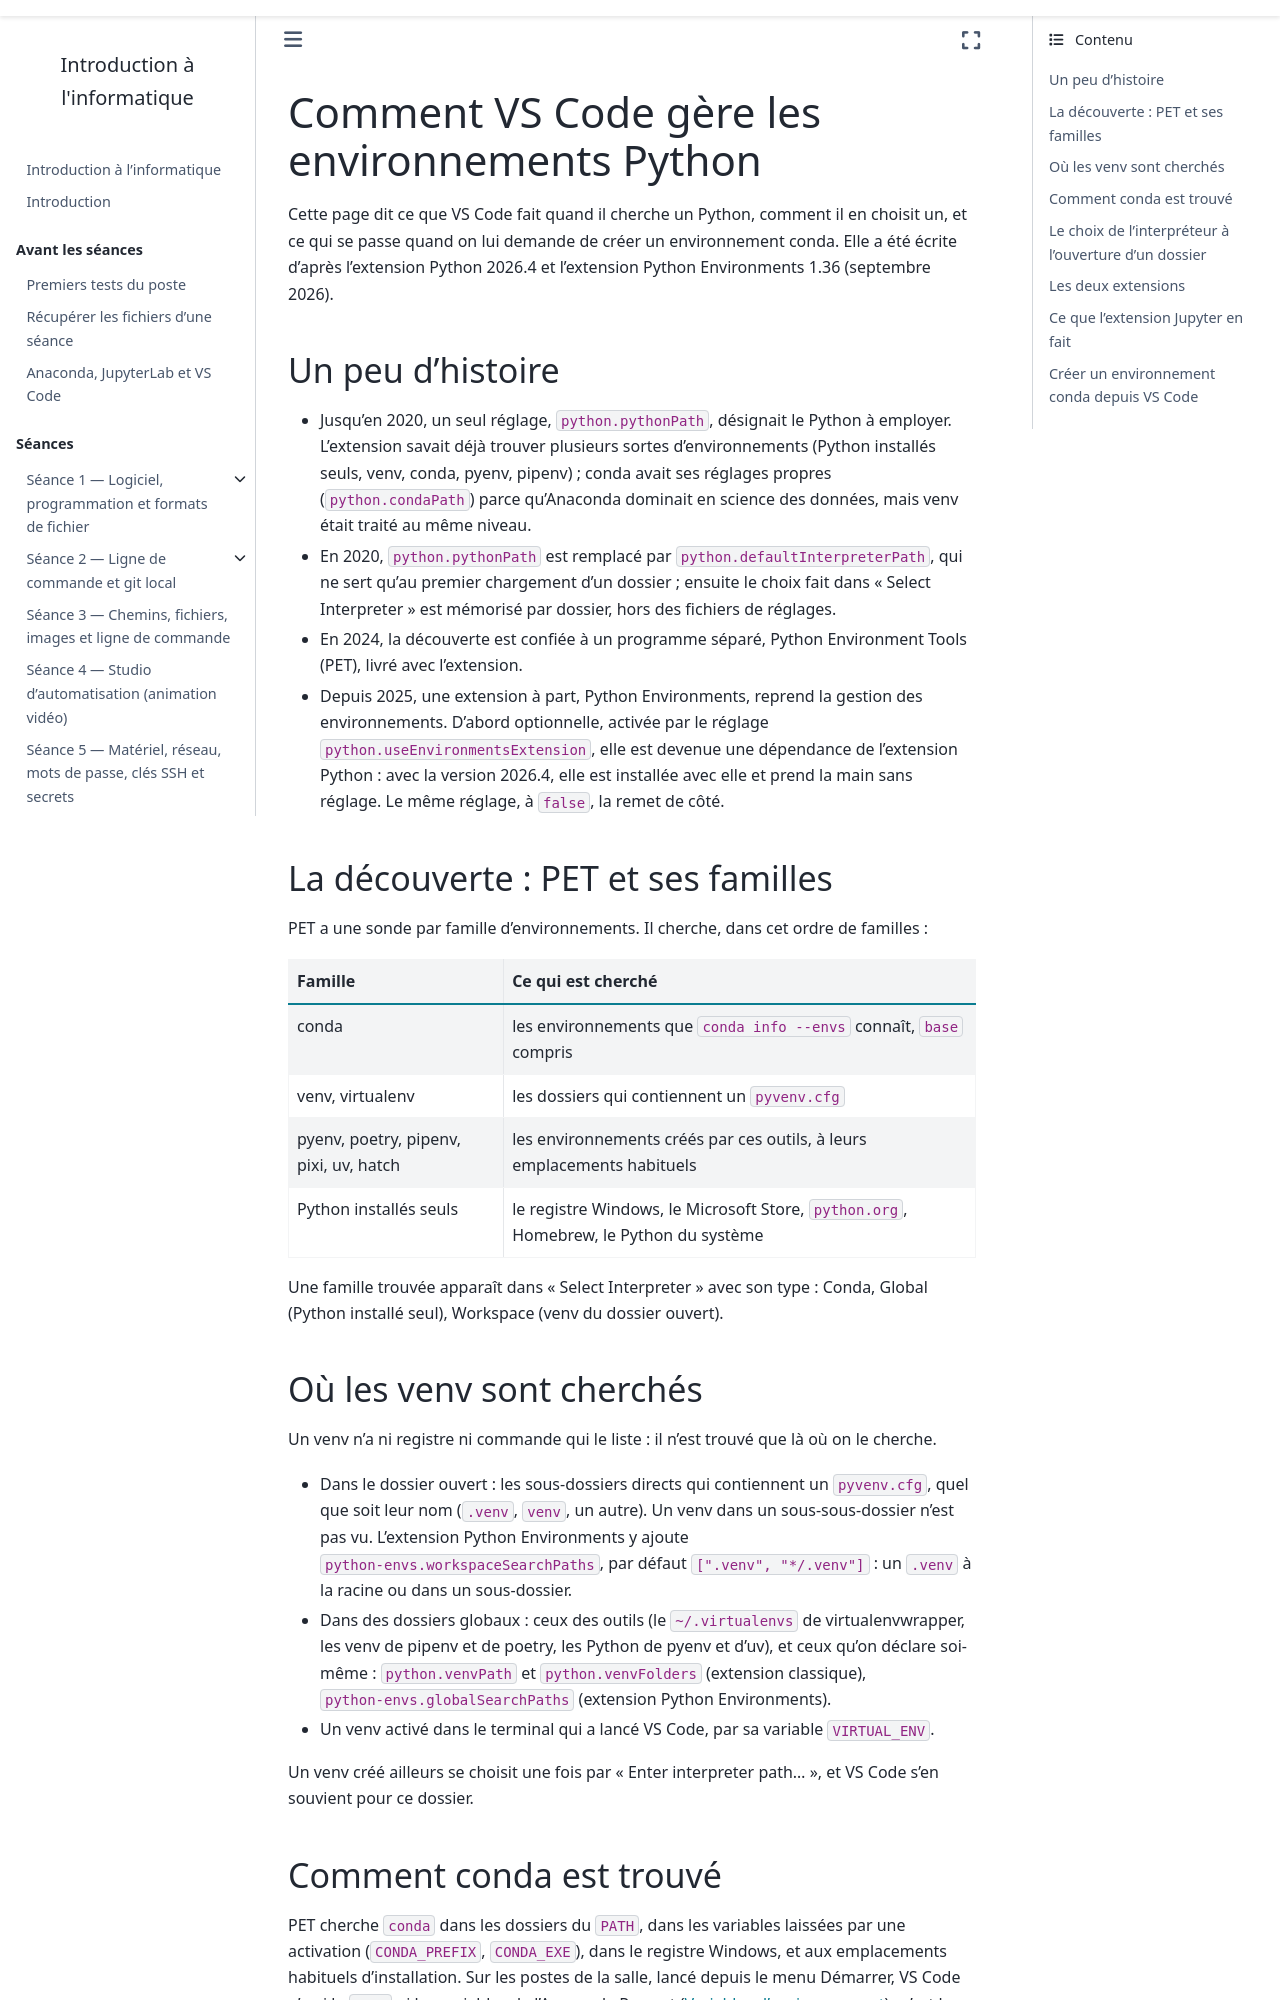

repository: ndavid/ecue-info-01 · page: annexes/notions/vscode_environnements.html · generator: sphinx

---
title: Comment VS Code gère les environnements Python
subtitle: Découverte, choix de l'interpréteur, création d'un environnement depuis l'éditeur
---

Cette page dit ce que VS Code fait quand il cherche un Python, comment il
en choisit un, et ce qui se passe quand on lui demande de créer un
environnement conda. Elle a été écrite d'après l'extension Python 2026.4
et l'extension Python Environments 1.36 (septembre 2026).

## Un peu d'histoire

- Jusqu'en 2020, un seul réglage, `python.pythonPath`, désignait le Python
  à employer. L'extension savait déjà trouver plusieurs sortes
  d'environnements (Python installés seuls, venv, conda, pyenv, pipenv) ;
  conda avait ses réglages propres (`python.condaPath`) parce
  qu'Anaconda dominait en science des données, mais venv était traité au
  même niveau.
- En 2020, `python.pythonPath` est remplacé par `python.defaultInterpreterPath`,
  qui ne sert qu'au premier chargement d'un dossier ; ensuite le choix
  fait dans « Select Interpreter » est mémorisé par dossier, hors des
  fichiers de réglages.
- En 2024, la découverte est confiée à un programme séparé, Python
  Environment Tools (PET), livré avec l'extension.
- Depuis 2025, une extension à part, Python Environments, reprend la
  gestion des environnements. D'abord optionnelle, activée par le réglage
  `python.useEnvironmentsExtension`, elle est devenue une dépendance de
  l'extension Python : avec la version 2026.4, elle est installée avec
  elle et prend la main sans réglage. Le même réglage, à `false`, la
  remet de côté.

## La découverte : PET et ses familles

PET a une sonde par famille d'environnements. Il cherche, dans cet
ordre de familles :

| Famille | Ce qui est cherché |
|---|---|
| conda | les environnements que `conda info --envs` connaît, `base` compris |
| venv, virtualenv | les dossiers qui contiennent un `pyvenv.cfg` |
| pyenv, poetry, pipenv, pixi, uv, hatch | les environnements créés par ces outils, à leurs emplacements habituels |
| Python installés seuls | le registre Windows, le Microsoft Store, `python.org`, Homebrew, le Python du système |

Une famille trouvée apparaît dans « Select Interpreter » avec son type :
Conda, Global (Python installé seul), Workspace (venv du dossier ouvert).

## Où les venv sont cherchés

Un venv n'a ni registre ni commande qui le liste : il n'est trouvé que là
où on le cherche.

- Dans le dossier ouvert : les sous-dossiers directs qui contiennent un
  `pyvenv.cfg`, quel que soit leur nom (`.venv`, `venv`, un autre). Un
  venv dans un sous-sous-dossier n'est pas vu. L'extension Python
  Environments y ajoute `python-envs.workspaceSearchPaths`, par défaut
  `[".venv", "*/.venv"]` : un `.venv` à la racine ou dans un sous-dossier.
- Dans des dossiers globaux : ceux des outils (le `~/.virtualenvs` de
  virtualenvwrapper, les venv de pipenv et de poetry, les Python de pyenv
  et d'uv), et ceux qu'on déclare soi-même : `python.venvPath` et
  `python.venvFolders` (extension classique), `python-envs.globalSearchPaths`
  (extension Python Environments).
- Un venv activé dans le terminal qui a lancé VS Code, par sa variable
  `VIRTUAL_ENV`.

Un venv créé ailleurs se choisit une fois par « Enter interpreter path… »,
et VS Code s'en souvient pour ce dossier.
